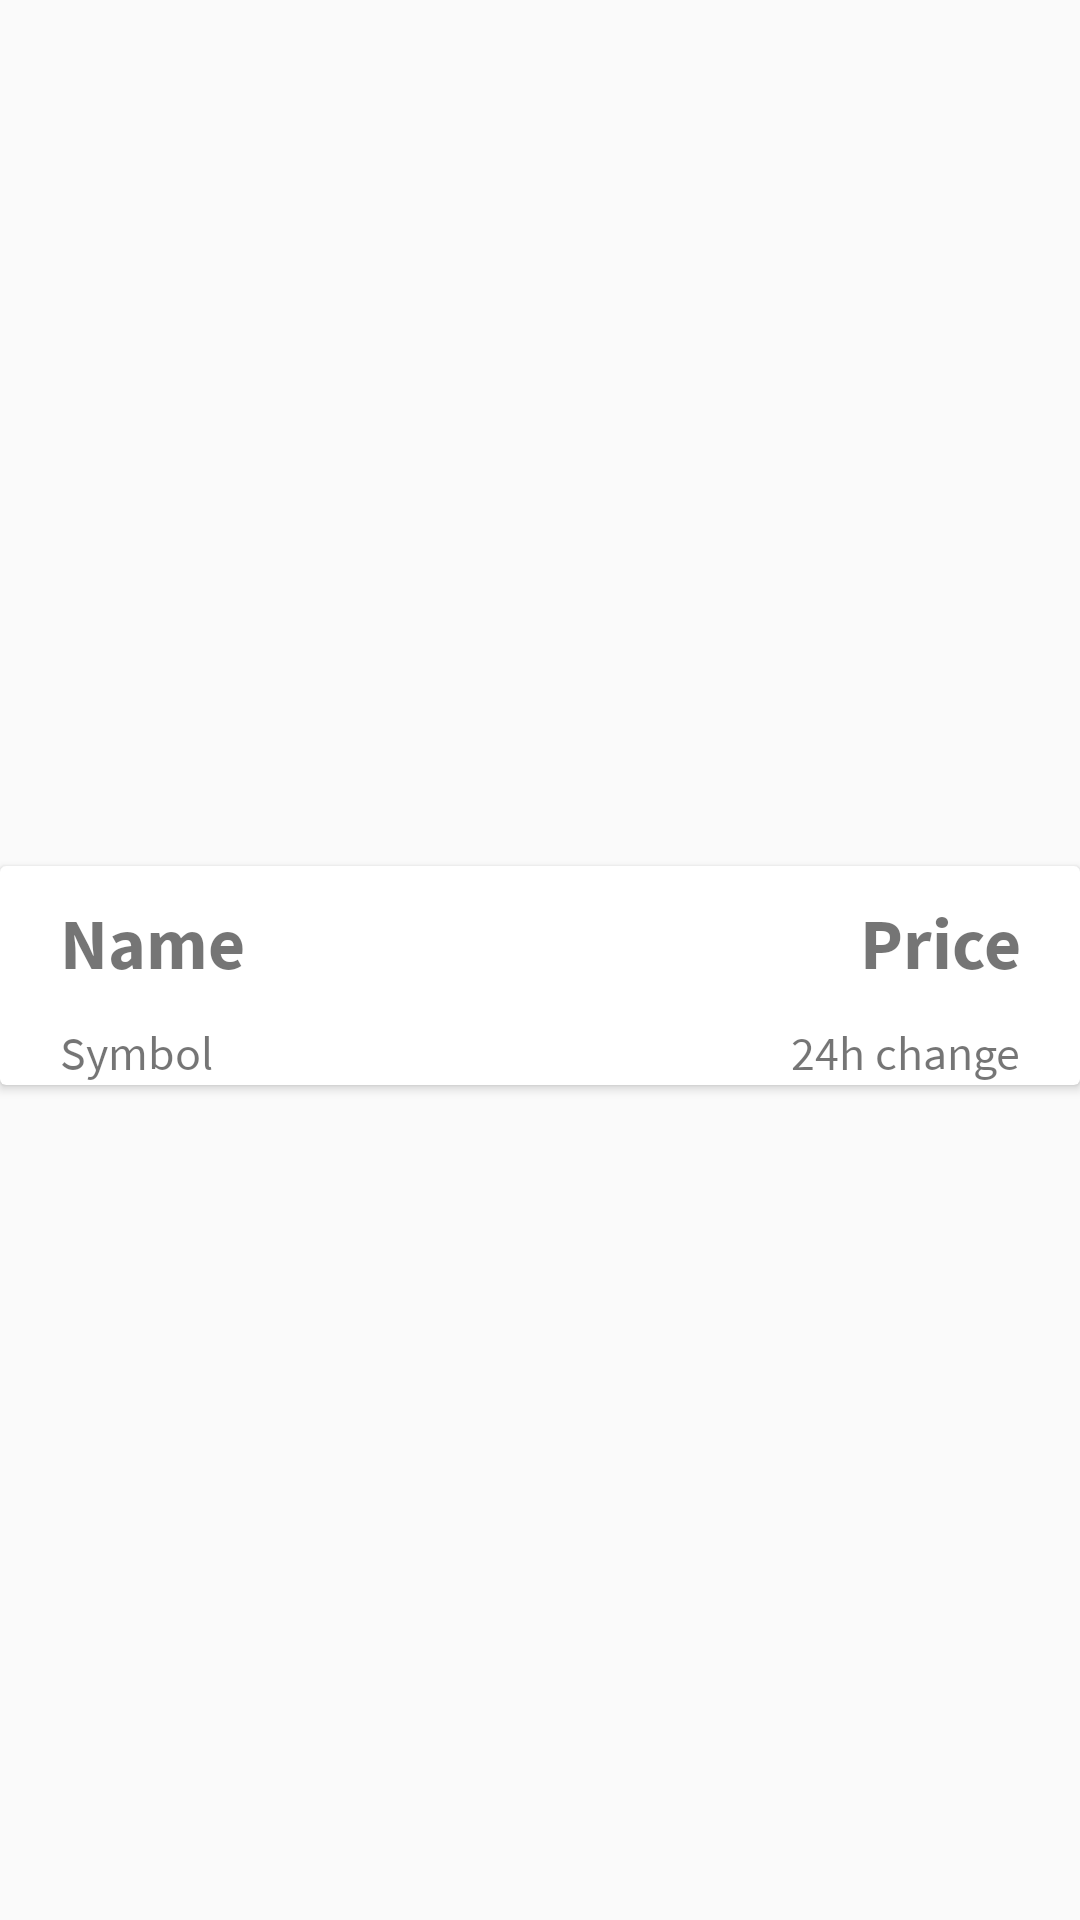

Reconstruct the res/layout file that produces this screen, plus the resources it refers to.
<!-- AndroidManifest.xml: application theme Theme.WalletManagement -->
<!-- res/layout/my_row.xml -->
<?xml version="1.0" encoding="utf-8"?>
<androidx.constraintlayout.widget.ConstraintLayout xmlns:android="http://schemas.android.com/apk/res/android"
    xmlns:app="http://schemas.android.com/apk/res-auto"
    xmlns:tools="http://schemas.android.com/tools"
    android:orientation="vertical"
    android:layout_width="match_parent"
    android:layout_height="wrap_content">

    <androidx.cardview.widget.CardView
        android:layout_width="match_parent"
        android:layout_height="wrap_content"
        android:layout_marginTop="10dp"
        app:layout_constraintBottom_toBottomOf="parent"
        app:layout_constraintEnd_toEndOf="parent"
        app:layout_constraintStart_toStartOf="parent"
        app:layout_constraintTop_toTopOf="parent">

        <androidx.constraintlayout.widget.ConstraintLayout
            android:layout_width="match_parent"
            android:layout_height="match_parent">

            <ImageView
                android:id="@+id/token_icon"
                android:layout_width="wrap_content"
                android:layout_height="wrap_content"
                app:layout_constraintBottom_toBottomOf="parent"
                app:layout_constraintStart_toStartOf="parent"
                app:layout_constraintTop_toTopOf="parent"
                app:srcCompat="@drawable/ic_launcher_background"
                tools:srcCompat="@drawable/ada" />

            <TextView
                android:id="@+id/name_text"
                android:layout_width="wrap_content"
                android:layout_height="wrap_content"
                android:layout_marginStart="20dp"
                android:layout_marginTop="10dp"
                android:fontFamily="source-sans-pro"
                android:text="Name"
                android:textSize="24sp"
                android:textStyle="bold"
                app:layout_constraintStart_toEndOf="@+id/token_icon"
                app:layout_constraintTop_toTopOf="parent" />

            <TextView
                android:id="@+id/price_text"
                android:layout_width="wrap_content"
                android:layout_height="wrap_content"
                android:layout_marginTop="10dp"
                android:layout_marginEnd="20dp"
                android:fontFamily="source-sans-pro"
                android:gravity="right"
                android:text="Price"
                android:textSize="24sp"
                android:textStyle="bold"
                app:layout_constraintEnd_toEndOf="parent"
                app:layout_constraintTop_toTopOf="parent"
                tools:ignore="RtlHardcoded" />

            <TextView
                android:id="@+id/symbol_text"
                android:layout_width="wrap_content"
                android:layout_height="wrap_content"
                android:layout_marginTop="10dp"
                android:fontFamily="source-sans-pro"
                android:text="Symbol"
                android:textSize="16sp"
                app:layout_constraintStart_toStartOf="@+id/name_text"
                app:layout_constraintTop_toBottomOf="@+id/name_text" />

            <TextView
                android:id="@+id/price_change_text"
                android:layout_width="wrap_content"
                android:layout_height="wrap_content"
                android:layout_marginTop="10dp"
                android:layout_marginEnd="20dp"
                android:fontFamily="source-sans-pro"
                android:gravity="right"
                android:text="24h change"
                android:textSize="16sp"
                app:layout_constraintEnd_toEndOf="parent"
                app:layout_constraintTop_toBottomOf="@+id/price_text"
                tools:ignore="RtlHardcoded" />
        </androidx.constraintlayout.widget.ConstraintLayout>

    </androidx.cardview.widget.CardView>
</androidx.constraintlayout.widget.ConstraintLayout>
<!-- resources referenced by this layout -->
<resources>
  <!-- drawable ada: png bitmap (drawable, 5297 bytes) -->
  <style name="Theme.WalletManagement" parent="Theme.AppCompat.Light.NoActionBar">
          
          <item name="colorPrimary">@color/purple_500</item>
          <item name="colorPrimaryVariant">@color/purple_700</item>
          <item name="colorOnPrimary">@color/white</item>
          
          <item name="colorSecondary">@color/teal_200</item>
          <item name="colorSecondaryVariant">@color/teal_700</item>
          <item name="colorOnSecondary">@color/black</item>
          
          <item name="android:statusBarColor" tools:targetApi="l">?attr/colorPrimaryVariant</item>
          
      </style>
  <color name="purple_500">#FF6200EE</color>
  <color name="purple_700">#FF3700B3</color>
  <color name="white">#FFFFFFFF</color>
  
      // Main color pallete below here
  <color name="teal_200">#FF03DAC5</color>
  <color name="teal_700">#FF018786</color>
  <color name="black">#FF000000</color>
</resources>
